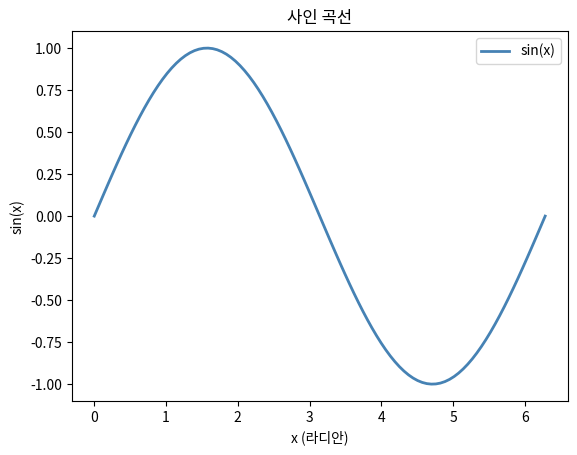
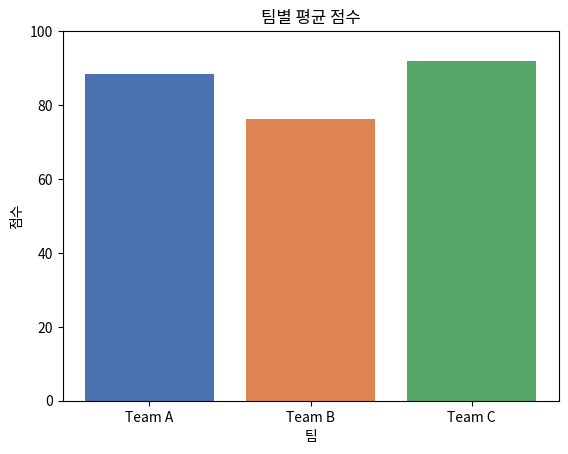
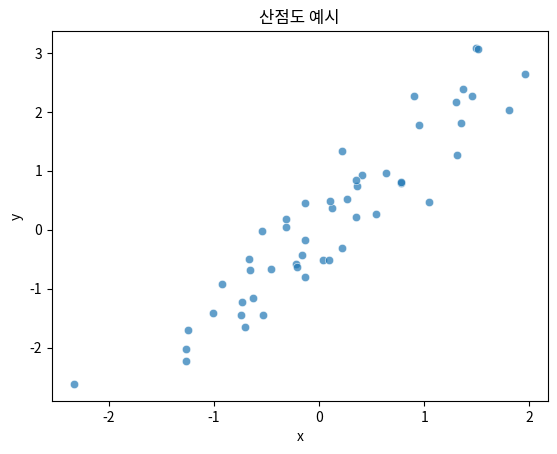

Write the Python code that produced these figures, in order.
"""
matplotlib 입문 (헤드리스 모드): line/bar/scatter 플롯 생성,
제목·레이블 설정, PNG 저장을 다룬다.
모든 그래프는 Agg 백엔드로 렌더링하고 tempfile 에만 저장한다.
"""

import matplotlib
matplotlib.use("Agg")  # 반드시 pyplot import 전에 설정 — 화면 표시 없음

import tempfile
import matplotlib.pyplot as plt
import numpy as np

# ──── 1. 선 그래프 (line plot) ────

def section_line(save_dir: str) -> None:
    x = np.linspace(0, 2 * np.pi, 100)
    y = np.sin(x)

    fig, ax = plt.subplots()
    ax.plot(x, y, color="steelblue", linewidth=2, label="sin(x)")
    ax.set_title("사인 곡선")
    ax.set_xlabel("x (라디안)")
    ax.set_ylabel("sin(x)")
    ax.legend()

    path = f"{save_dir}/line.png"
    fig.savefig(path, dpi=100)
    plt.close(fig)
    print(f"선 그래프 저장: {path}")
    return path


# ──── 2. 막대 그래프 (bar chart) ────

def section_bar(save_dir: str) -> None:
    teams = ["Team A", "Team B", "Team C"]
    scores = [88.5, 76.2, 92.0]

    fig, ax = plt.subplots()
    ax.bar(teams, scores, color=["#4C72B0", "#DD8452", "#55A868"])
    ax.set_title("팀별 평균 점수")
    ax.set_xlabel("팀")
    ax.set_ylabel("점수")
    ax.set_ylim(0, 100)

    path = f"{save_dir}/bar.png"
    fig.savefig(path, dpi=100)
    plt.close(fig)
    print(f"막대 그래프 저장: {path}")
    return path


# ──── 3. 산점도 (scatter plot) ────

def section_scatter(save_dir: str) -> None:
    rng = np.random.default_rng(seed=0)
    x = rng.normal(0, 1, 50)
    y = x * 1.5 + rng.normal(0, 0.5, 50)  # y = 1.5x + 노이즈

    fig, ax = plt.subplots()
    ax.scatter(x, y, alpha=0.7, edgecolors="white", linewidths=0.5)
    ax.set_title("산점도 예시")
    ax.set_xlabel("x")
    ax.set_ylabel("y")

    path = f"{save_dir}/scatter.png"
    fig.savefig(path, dpi=100)
    plt.close(fig)
    print(f"산점도 저장: {path}")
    return path


if __name__ == "__main__":
    import os

    with tempfile.TemporaryDirectory() as tmpdir:
        print("=" * 45)
        print("1. 선 그래프")
        print("=" * 45)
        p1 = section_line(tmpdir)
        print(f"  파일 크기: {os.path.getsize(p1):,} bytes")

        print("\n" + "=" * 45)
        print("2. 막대 그래프")
        print("=" * 45)
        p2 = section_bar(tmpdir)
        print(f"  파일 크기: {os.path.getsize(p2):,} bytes")

        print("\n" + "=" * 45)
        print("3. 산점도")
        print("=" * 45)
        p3 = section_scatter(tmpdir)
        print(f"  파일 크기: {os.path.getsize(p3):,} bytes")

    print("\ntmpdir 정리 완료 — 저장소에 PNG 없음")
